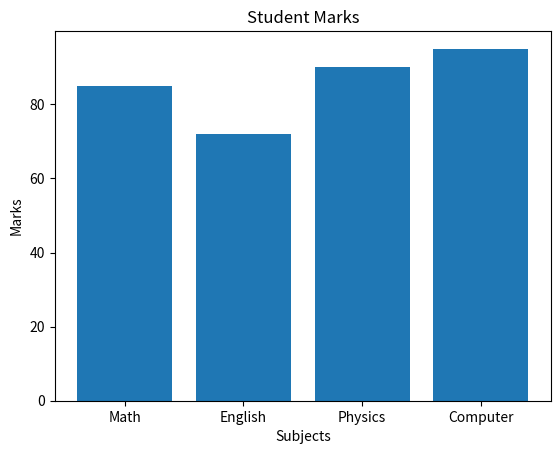
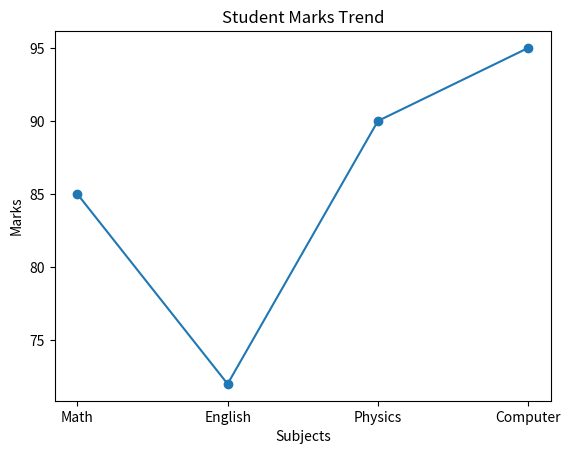
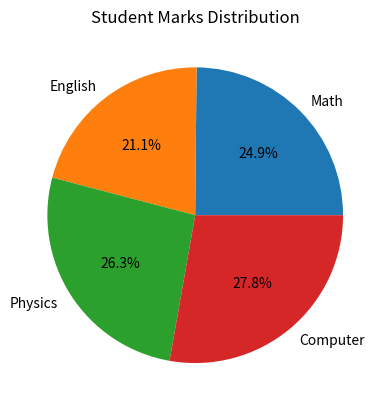

Reproduce these figures in Python, in order.
import matplotlib.pyplot as plt
# Sample data
subjects = ["Math", "English", "Physics", "Computer"]
marks = [85, 72, 90, 95]
# Bar chart
plt.bar(subjects, marks)
plt.title("Student Marks")
plt.xlabel("Subjects")
plt.ylabel("Marks")
plt.show()
# Line chart
plt.plot(subjects, marks, marker="o")
plt.title("Student Marks Trend")
plt.xlabel("Subjects")
plt.ylabel("Marks")
plt.show()
# Pie chart
plt.pie(marks, labels=subjects, autopct="%1.1f%%")
plt.title("Student Marks Distribution")
plt.show()
